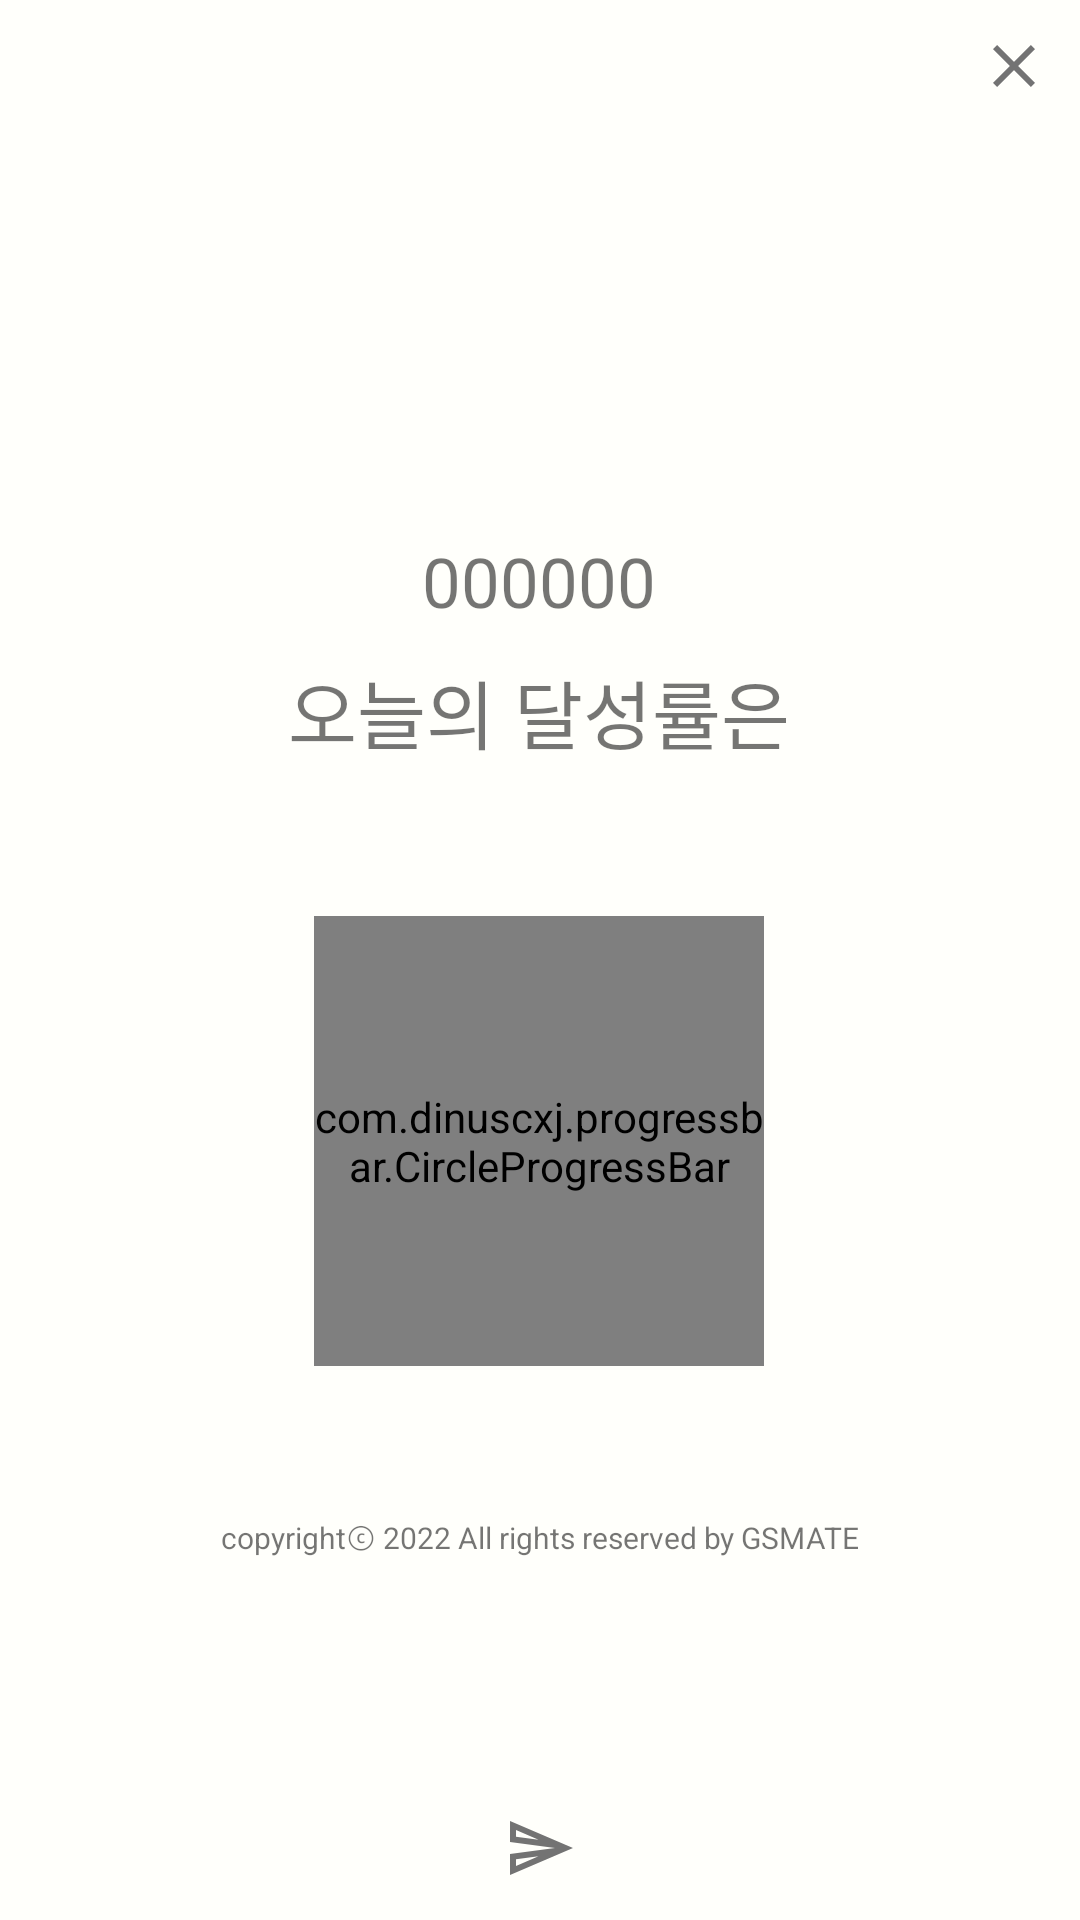

Reconstruct the res/layout file that produces this screen, plus the resources it refers to.
<!-- AndroidManifest.xml: application theme Theme.RE_ToDoList -->
<!-- res/layout/activity_share.xml -->
<?xml version="1.0" encoding="utf-8"?>
<LinearLayout xmlns:android="http://schemas.android.com/apk/res/android"
    xmlns:app="http://schemas.android.com/apk/res-auto"
    android:layout_width="match_parent"
    android:layout_height="match_parent"
    android:gravity="top"
    android:orientation="vertical">

    <LinearLayout
        android:layout_width="match_parent"
        android:layout_height="wrap_content"
        android:layout_marginTop="10dp"
        android:layout_marginBottom="10dp"
        android:orientation="horizontal">

        <View
            android:layout_width="0dp"
            android:layout_height="0dp"
            android:layout_weight="1" />

        <ImageButton
            android:id="@+id/exitIcon"
            android:layout_width="24dp"
            android:layout_height="24dp"
            android:layout_marginEnd="10dp"
            android:background="@android:color/transparent"
            android:contentDescription="@string/exitIcon"
            android:scaleType="fitXY"
            android:src="@drawable/ic_clear_black_24dp" />

    </LinearLayout>

    <LinearLayout
        android:id="@+id/layout"
        android:layout_width="315dp"
        android:layout_height="560dp"
        android:layout_gravity="center"
        android:gravity="center"
        android:orientation="vertical"
        android:transitionName="transition">

        <TextView
            android:id="@+id/date"
            android:layout_width="wrap_content"
            android:layout_height="wrap_content"
            android:layout_gravity="center"
            android:layout_marginLeft="40dp"
            android:layout_marginTop="50dp"
            android:layout_marginRight="40dp"
            android:layout_marginBottom="10dp"
            android:text="000000"
            android:textAlignment="center"
            android:textSize="23sp" />

        <TextView
            android:id="@+id/text"
            android:layout_width="wrap_content"
            android:layout_height="wrap_content"
            android:layout_gravity="center"
            android:layout_marginLeft="40dp"
            android:layout_marginRight="40dp"
            android:text="오늘의 달성률은"
            android:textAlignment="center"
            android:textSize="25sp" />

        <com.dinuscxj.progressbar.CircleProgressBar
            android:id="@+id/circle_bar_share"
            android:layout_width="150dp"
            android:layout_height="150dp"
            android:layout_gravity="center"
            android:layout_marginTop="50dp"
            android:layout_marginBottom="50dp"
            android:transitionName="transition"
            app:progress_background_color="#fafafa"
            app:progress_end_color="@color/colorPrimaryDark"
            app:progress_start_color="#62757f"
            app:progress_stroke_cap="round"
            app:progress_stroke_width="20dp "
            app:progress_text_color="@color/colorPrimaryDark"
            app:progress_text_size="30sp"
            app:style="solid_line" />

        <TextView
            android:layout_width="wrap_content"
            android:layout_height="wrap_content"
            android:layout_gravity="center"
            android:layout_marginLeft="40dp"
            android:layout_marginRight="40dp"
            android:text="copyrightⓒ 2022 All rights reserved by GSMATE"
            android:textAlignment="center"
            android:textSize="10sp" />
    </LinearLayout>

    <ImageButton
        android:id="@+id/share"
        android:layout_width="wrap_content"
        android:layout_height="wrap_content"
        android:layout_gravity="center"
        android:background="@android:color/transparent"
        android:contentDescription="ShareImageBtn"
        android:scaleType="fitXY"
        android:src="@drawable/ic_send_black_24dp"
        android:text="공유하기" />

    <TextView
        android:layout_width="wrap_content"
        android:layout_height="wrap_content"
        android:layout_gravity="center"
        android:layout_marginTop="85dp"
        android:text="위의 달성률은 사용자가 오늘 완료해야할 전체 ToDo 대비 실행한 ToDo의 비율을 나타냅니다."
        android:textSize="10sp" />


</LinearLayout>
<!-- resources referenced by this layout -->
<resources>
  <color name="colorPrimaryDark">#a69b97</color>
  <!-- drawable ic_clear_black_24dp (drawable) -->
  <vector xmlns:android="http://schemas.android.com/apk/res/android"
      android:width="16dp"
      android:height="16dp"
      android:viewportWidth="24"
      android:viewportHeight="24">
      <path
          android:fillColor="#737373"
          android:pathData="M19,6.41L17.59,5 12,10.59 6.41,5 5,6.41 10.59,12 5,17.59 6.41,19 12,13.41 17.59,19 19,17.59 13.41,12 19,6.41z" />
  </vector>
  <!-- drawable ic_send_black_24dp (drawable) -->
  <vector xmlns:android="http://schemas.android.com/apk/res/android"
      android:width="24dp"
      android:height="24dp"
      android:viewportWidth="24"
      android:viewportHeight="24">
    <path
        android:pathData="M4.01,6.03l7.51,3.22 -7.52,-1 0.01,-2.22m7.5,8.72L4,17.97v-2.22l7.51,-1M2.01,3L2,10l15,2 -15,2 0.01,7L23,12 2.01,3z"
        android:fillColor="#737373"/>
  </vector>
  <string name="exitIcon">창닫기</string>
  <style name="Theme.RE_ToDoList" parent="Theme.MaterialComponents.DayNight.DarkActionBar">
          
          <item name="colorPrimary">@color/colorPrimaryDark</item>
          <item name="colorPrimaryVariant">@color/colorPrimary</item>
          <item name="colorOnPrimary">@color/colorPrimaryDark</item>
          
          <item name="colorSecondary">@color/colorPrimaryDark</item>
          <item name="colorSecondaryVariant">@color/teal_700</item>
          <item name="colorOnSecondary">@color/black</item>
          
          <item name="android:statusBarColor">?attr/colorPrimary</item>
          
          <item name="android:windowBackground">@color/primaryLightColor</item>
      </style>
  <color name="colorPrimary">#d7ccc8</color>
  <color name="teal_700">#FF018786</color>
  <color name="black">#000000</color>
  <color name="primaryLightColor">#fffffb</color>
</resources>
